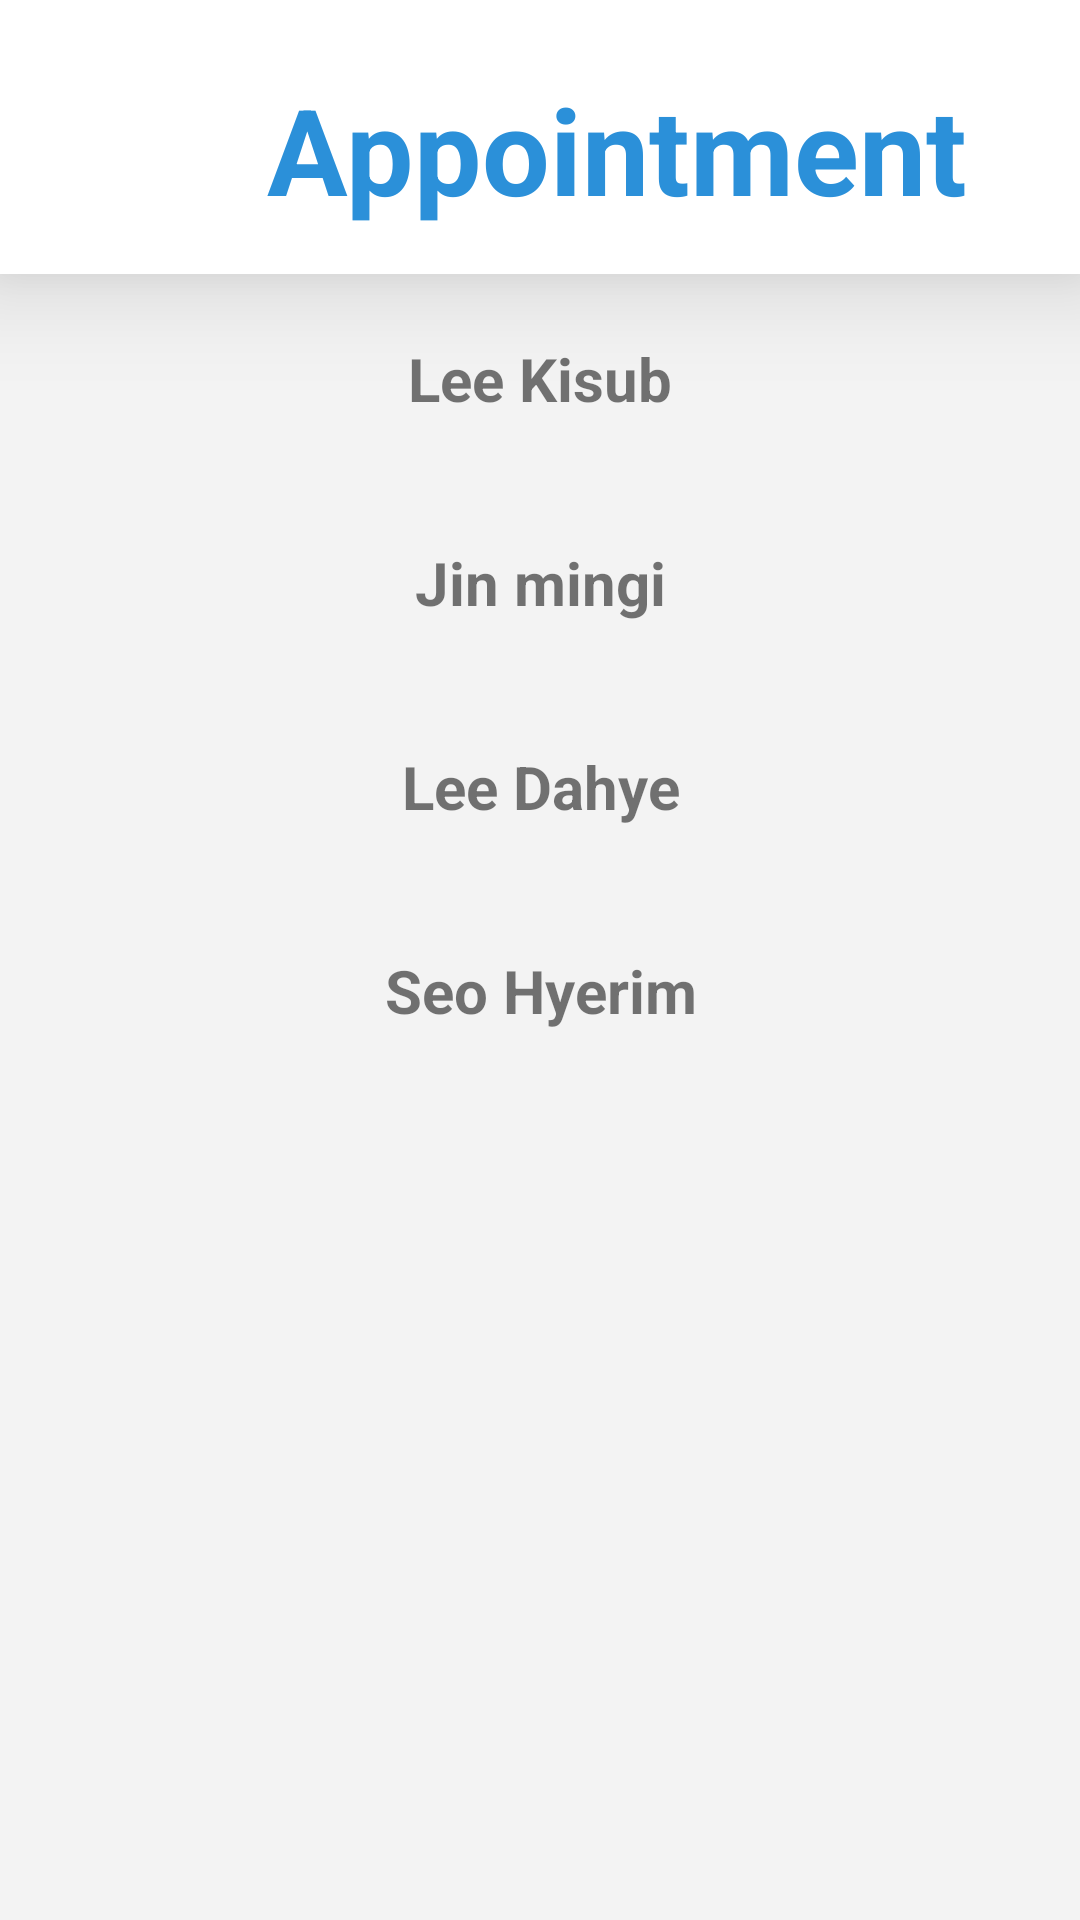

Write the Android layout XML for this screen, with the resource values it uses.
<!-- AndroidManifest.xml: application theme AppTheme -->
<!-- res/layout/activity_d_detailapp.xml -->
<?xml version="1.0" encoding="utf-8"?>
<androidx.constraintlayout.widget.ConstraintLayout xmlns:android="http://schemas.android.com/apk/res/android"
    xmlns:app="http://schemas.android.com/apk/res-auto"
    xmlns:tools="http://schemas.android.com/tools"
    android:layout_width="match_parent"
    android:layout_height="match_parent"
    android:background="#F3F3F3"
    tools:context=".DetailAppActivity">

    <LinearLayout
        android:id="@+id/appointment_titlebar"
        android:layout_width="match_parent"
        android:layout_height="wrap_content"
        android:background="#FFFFFF"
        android:elevation="20dp"
        android:orientation="horizontal"
        app:layout_constraintEnd_toEndOf="parent"
        app:layout_constraintHorizontal_bias="0.0"
        app:layout_constraintStart_toStartOf="parent"
        app:layout_constraintTop_toTopOf="parent">

        <TextView
            android:layout_width="wrap_content"
            android:layout_height="wrap_content"
            android:layout_marginStart="89dp"
            android:layout_marginTop="23dp"
            android:layout_marginEnd="12dp"
            android:layout_marginBottom="15dp"
            android:baselineAligned="false"
            android:text="Appointment"
            android:textColor="#2b90d9"
            android:textSize="40sp"
            android:textStyle="bold"
            app:layout_constraintEnd_toEndOf="parent"
            app:layout_constraintStart_toStartOf="parent"
            app:layout_constraintTop_toTopOf="parent" />


    </LinearLayout>


    <LinearLayout
        android:id="@+id/patient_list"
        android:layout_width="match_parent"
        android:layout_height="wrap_content"
        android:layout_marginTop="63dp"
        android:layout_marginBottom="338dp"
        android:gravity="center_horizontal"
        android:orientation="vertical"
        app:layout_constraintBottom_toBottomOf="parent"
        app:layout_constraintEnd_toEndOf="parent"
        app:layout_constraintHorizontal_bias="0.0"
        app:layout_constraintStart_toStartOf="parent"
        app:layout_constraintTop_toBottomOf="@+id/appointment_titlebar">

        <TextView
            android:layout_width="330dp"
            android:layout_height="68dp"
            android:background="@drawable/border"
            android:clickable="true"
            android:focusable="true"
            android:foreground="?android:attr/selectableItemBackground"
            android:gravity="center"
            android:text="Lee Kisub"
            android:textSize="20sp"
            android:textStyle="bold" />

        <TextView
            android:layout_width="330dp"
            android:layout_height="68dp"
            android:background="@drawable/border"
            android:clickable="true"
            android:focusable="true"
            android:foreground="?android:attr/selectableItemBackground"
            android:gravity="center"
            android:text="Jin mingi"
            android:textSize="20sp"
            android:textStyle="bold" />

        <TextView
            android:layout_width="330dp"
            android:layout_height="68dp"
            android:background="@drawable/border"
            android:clickable="true"
            android:focusable="true"
            android:foreground="?android:attr/selectableItemBackground"
            android:gravity="center"
            android:text="Lee Dahye"
            android:textSize="20sp"
            android:textStyle="bold" />

        <TextView
            android:layout_width="330dp"
            android:layout_height="68dp"
            android:background="@drawable/border"
            android:clickable="true"
            android:focusable="true"
            android:foreground="?android:attr/selectableItemBackground"
            android:gravity="center"
            android:text="Seo Hyerim"
            android:textSize="20sp"
            android:textStyle="bold" />

    </LinearLayout>


</androidx.constraintlayout.widget.ConstraintLayout>
<!-- resources referenced by this layout -->
<resources>
  <style name="AppTheme" parent="Theme.AppCompat.Light.DarkActionBar">
          
          <item name="colorPrimary">@color/colorPrimary</item>
          <item name="colorPrimaryDark">@color/colorPrimaryDark</item>
          <item name="colorAccent">@color/colorAccent</item>
  
          
          <item name="windowActionBar">false</item>
          <item name="windowNoTitle">true</item>
  
      </style>
  <!-- not gathered from this repository: default colours our renderer supplied (Android Studio template values) -->
  <color name="colorPrimary">#FF6200EE</color>
  <color name="colorPrimaryDark">#FF3700B3</color>
  <color name="colorAccent">#FF03DAC5</color>
</resources>
